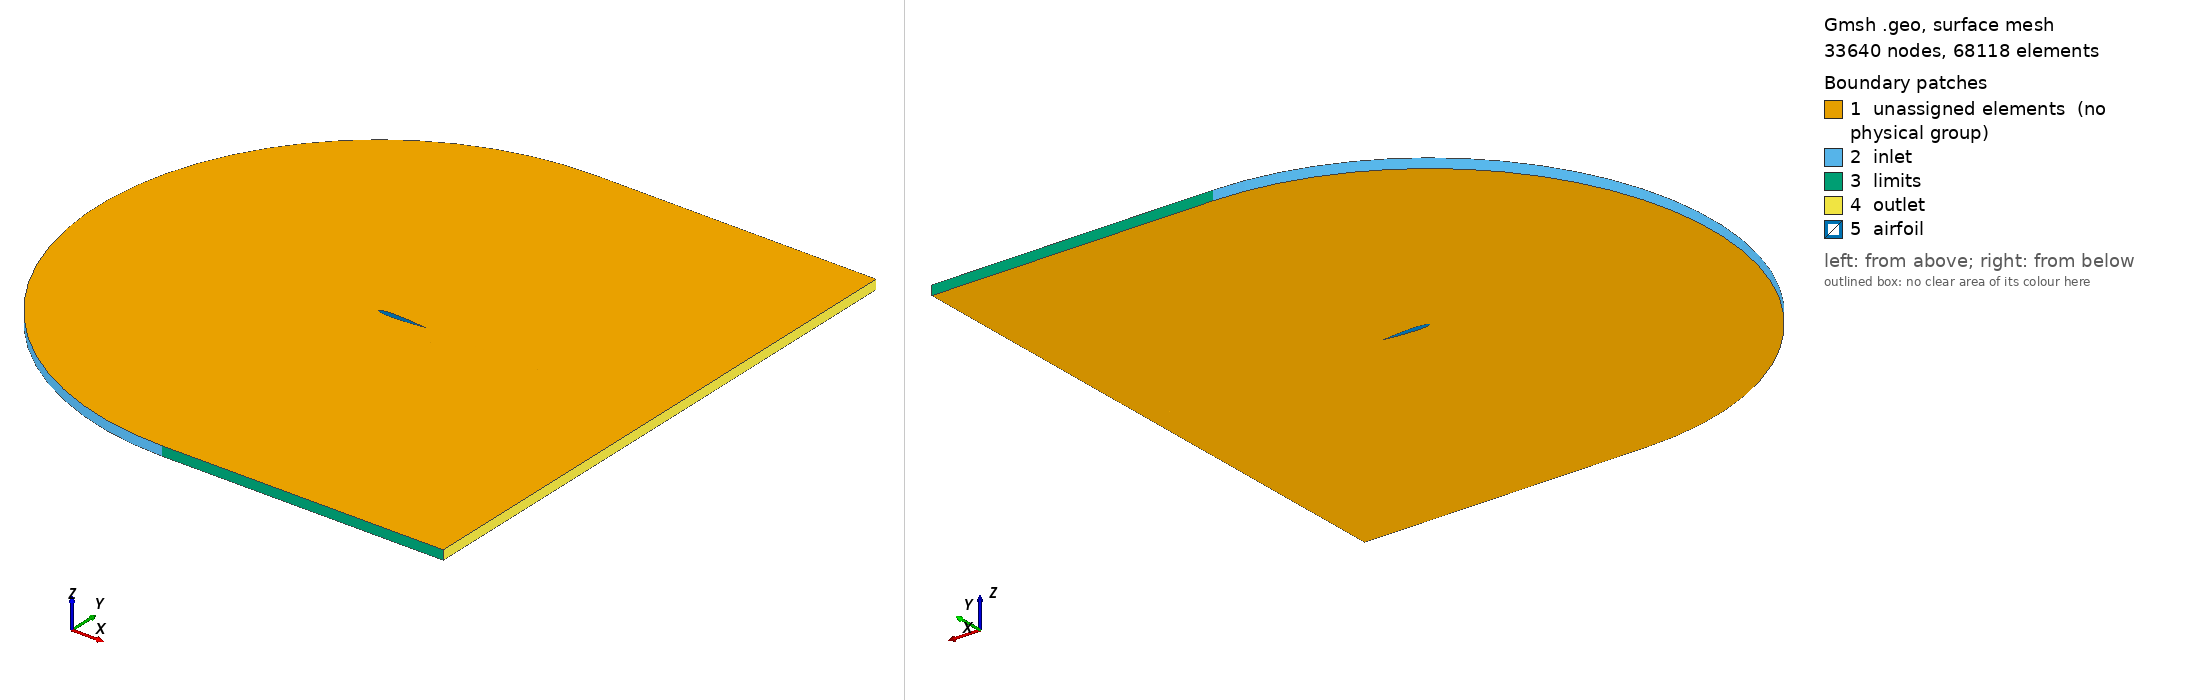

Gmsh geometry script, surface-meshed: 33640 nodes, 68118 surface elements. Boundary patches (legend numbers): 1 unassigned elements (no physical group), 2 inlet, 3 limits, 4 outlet, 5 airfoil. Left view from above one corner, right view from below the opposite corner. Legend entries are the model's physical surfaces; 'unassigned elements' are surfaces in no physical group. The drawing asked Gmsh for element sizes between 1% and 20% of the model's largest extent; the script's own settings can give other sizes.

=== NACA0012_3D.geo (drawn) ===
SetFactory("OpenCASCADE");
N_inlet = DefineNumber[ 30, Name "Parameters/N_inlet" ];
N_vertical = DefineNumber[ 30, Name "Parameters/N_vertical" ];
P_vertical = DefineNumber[ 1.10, Name "Parameters/P_vertical" ];
N_airfoil = DefineNumber[ 50, Name "Parameters/N_airfoil" ];
N_shear = DefineNumber[ 30, Name "Parameters/N_shear" ];
P_shear = DefineNumber[ 1.2, Name "Parameters/P_shear" ];
L = DefineNumber[ 6, Name "Parameters/L" ];
C = DefineNumber[ 6, Name "Parameters/C" ];
Hz = DefineNumber[ 0.2, Name "Parameters/Hz" ];
Nz = DefineNumber[ 22, Name "Parameters/Hz" ];
Refinement_offset = DefineNumber[ 0.35347154991943724, Name "Parameters/Refinement_offset" ];
N_refinement = DefineNumber[ 45.0, Name "Parameters/N_refinement" ];
P_refinement = DefineNumber[ 1.18, Name "Parameters/P_refinement" ];
AoA_deg = DefineNumber[ 0, Name "Parameters/AoA" ];
AoA = AoA_deg*3.14/180;
a_dim = 0.2;
Point(1) = {1.0*Cos(AoA) + -0.00126*Sin(AoA),-1* 1.0*Sin(AoA) + -0.00126*Cos(AoA),0.0,a_dim};
Point(2) = {0.995*Cos(AoA) + -0.001957*Sin(AoA),-1* 0.995*Sin(AoA) + -0.001957*Cos(AoA),0.0,a_dim};
Point(3) = {0.99*Cos(AoA) + -0.002654*Sin(AoA),-1* 0.99*Sin(AoA) + -0.002654*Cos(AoA),0.0,a_dim};
Point(4) = {0.98*Cos(AoA) + -0.004032*Sin(AoA),-1* 0.98*Sin(AoA) + -0.004032*Cos(AoA),0.0,a_dim};
Point(5) = {0.97*Cos(AoA) + -0.005393*Sin(AoA),-1* 0.97*Sin(AoA) + -0.005393*Cos(AoA),0.0,a_dim};
Point(6) = {0.96*Cos(AoA) + -0.006737*Sin(AoA),-1* 0.96*Sin(AoA) + -0.006737*Cos(AoA),0.0,a_dim};
Point(7) = {0.95*Cos(AoA) + -0.008066*Sin(AoA),-1* 0.95*Sin(AoA) + -0.008066*Cos(AoA),0.0,a_dim};
Point(8) = {0.925*Cos(AoA) + -0.011317*Sin(AoA),-1* 0.925*Sin(AoA) + -0.011317*Cos(AoA),0.0,a_dim};
Point(9) = {0.9*Cos(AoA) + -0.014477*Sin(AoA),-1* 0.9*Sin(AoA) + -0.014477*Cos(AoA),0.0,a_dim};
Point(10) = {0.875*Cos(AoA) + -0.017544*Sin(AoA),-1* 0.875*Sin(AoA) + -0.017544*Cos(AoA),0.0,a_dim};
Point(11) = {0.85*Cos(AoA) + -0.020526*Sin(AoA),-1* 0.85*Sin(AoA) + -0.020526*Cos(AoA),0.0,a_dim};
Point(12) = {0.825*Cos(AoA) + -0.023419*Sin(AoA),-1* 0.825*Sin(AoA) + -0.023419*Cos(AoA),0.0,a_dim};
Point(13) = {0.8*Cos(AoA) + -0.026231*Sin(AoA),-1* 0.8*Sin(AoA) + -0.026231*Cos(AoA),0.0,a_dim};
Point(14) = {0.775*Cos(AoA) + -0.028957*Sin(AoA),-1* 0.775*Sin(AoA) + -0.028957*Cos(AoA),0.0,a_dim};
Point(15) = {0.75*Cos(AoA) + -0.031603*Sin(AoA),-1* 0.75*Sin(AoA) + -0.031603*Cos(AoA),0.0,a_dim};
Point(16) = {0.725*Cos(AoA) + -0.034162*Sin(AoA),-1* 0.725*Sin(AoA) + -0.034162*Cos(AoA),0.0,a_dim};
Point(17) = {0.7*Cos(AoA) + -0.036639*Sin(AoA),-1* 0.7*Sin(AoA) + -0.036639*Cos(AoA),0.0,a_dim};
Point(18) = {0.675*Cos(AoA) + -0.039025*Sin(AoA),-1* 0.675*Sin(AoA) + -0.039025*Cos(AoA),0.0,a_dim};
Point(19) = {0.65*Cos(AoA) + -0.041325*Sin(AoA),-1* 0.65*Sin(AoA) + -0.041325*Cos(AoA),0.0,a_dim};
Point(20) = {0.625*Cos(AoA) + -0.043527*Sin(AoA),-1* 0.625*Sin(AoA) + -0.043527*Cos(AoA),0.0,a_dim};
Point(21) = {0.6*Cos(AoA) + -0.045634*Sin(AoA),-1* 0.6*Sin(AoA) + -0.045634*Cos(AoA),0.0,a_dim};
Point(22) = {0.575*Cos(AoA) + -0.047632*Sin(AoA),-1* 0.575*Sin(AoA) + -0.047632*Cos(AoA),0.0,a_dim};
Point(23) = {0.55*Cos(AoA) + -0.049524*Sin(AoA),-1* 0.55*Sin(AoA) + -0.049524*Cos(AoA),0.0,a_dim};
Point(24) = {0.525*Cos(AoA) + -0.051293*Sin(AoA),-1* 0.525*Sin(AoA) + -0.051293*Cos(AoA),0.0,a_dim};
Point(25) = {0.5*Cos(AoA) + -0.05294*Sin(AoA),-1* 0.5*Sin(AoA) + -0.05294*Cos(AoA),0.0,a_dim};
Point(26) = {0.475*Cos(AoA) + -0.054445*Sin(AoA),-1* 0.475*Sin(AoA) + -0.054445*Cos(AoA),0.0,a_dim};
Point(27) = {0.45*Cos(AoA) + -0.055807*Sin(AoA),-1* 0.45*Sin(AoA) + -0.055807*Cos(AoA),0.0,a_dim};
Point(28) = {0.425*Cos(AoA) + -0.057003*Sin(AoA),-1* 0.425*Sin(AoA) + -0.057003*Cos(AoA),0.0,a_dim};
Point(29) = {0.4*Cos(AoA) + -0.05803*Sin(AoA),-1* 0.4*Sin(AoA) + -0.05803*Cos(AoA),0.0,a_dim};
Point(30) = {0.375*Cos(AoA) + -0.058859*Sin(AoA),-1* 0.375*Sin(AoA) + -0.058859*Cos(AoA),0.0,a_dim};
Point(31) = {0.35*Cos(AoA) + -0.059486*Sin(AoA),-1* 0.35*Sin(AoA) + -0.059486*Cos(AoA),0.0,a_dim};
Point(32) = {0.325*Cos(AoA) + -0.059874*Sin(AoA),-1* 0.325*Sin(AoA) + -0.059874*Cos(AoA),0.0,a_dim};
Point(33) = {0.3*Cos(AoA) + -0.060017*Sin(AoA),-1* 0.3*Sin(AoA) + -0.060017*Cos(AoA),0.0,a_dim};
Point(34) = {0.275*Cos(AoA) + -0.059866*Sin(AoA),-1* 0.275*Sin(AoA) + -0.059866*Cos(AoA),0.0,a_dim};
Point(35) = {0.25*Cos(AoA) + -0.059412*Sin(AoA),-1* 0.25*Sin(AoA) + -0.059412*Cos(AoA),0.0,a_dim};
Point(36) = {0.225*Cos(AoA) + -0.058588*Sin(AoA),-1* 0.225*Sin(AoA) + -0.058588*Cos(AoA),0.0,a_dim};
Point(37) = {0.2*Cos(AoA) + -0.057375*Sin(AoA),-1* 0.2*Sin(AoA) + -0.057375*Cos(AoA),0.0,a_dim};
Point(38) = {0.175*Cos(AoA) + -0.055677*Sin(AoA),-1* 0.175*Sin(AoA) + -0.055677*Cos(AoA),0.0,a_dim};
Point(39) = {0.15*Cos(AoA) + -0.053452*Sin(AoA),-1* 0.15*Sin(AoA) + -0.053452*Cos(AoA),0.0,a_dim};
Point(40) = {0.125*Cos(AoA) + -0.050538*Sin(AoA),-1* 0.125*Sin(AoA) + -0.050538*Cos(AoA),0.0,a_dim};
Point(41) = {0.1*Cos(AoA) + -0.046828*Sin(AoA),-1* 0.1*Sin(AoA) + -0.046828*Cos(AoA),0.0,a_dim};
Point(42) = {0.09*Cos(AoA) + -0.04505*Sin(AoA),-1* 0.09*Sin(AoA) + -0.04505*Cos(AoA),0.0,a_dim};
Point(43) = {0.08*Cos(AoA) + -0.043072*Sin(AoA),-1* 0.08*Sin(AoA) + -0.043072*Cos(AoA),0.0,a_dim};
Point(44) = {0.07*Cos(AoA) + -0.040863*Sin(AoA),-1* 0.07*Sin(AoA) + -0.040863*Cos(AoA),0.0,a_dim};
Point(45) = {0.06*Cos(AoA) + -0.038376*Sin(AoA),-1* 0.06*Sin(AoA) + -0.038376*Cos(AoA),0.0,a_dim};
Point(46) = {0.05*Cos(AoA) + -0.035547*Sin(AoA),-1* 0.05*Sin(AoA) + -0.035547*Cos(AoA),0.0,a_dim};
Point(47) = {0.04*Cos(AoA) + -0.032277*Sin(AoA),-1* 0.04*Sin(AoA) + -0.032277*Cos(AoA),0.0,a_dim};
Point(48) = {0.03*Cos(AoA) + -0.028401*Sin(AoA),-1* 0.03*Sin(AoA) + -0.028401*Cos(AoA),0.0,a_dim};
Point(49) = {0.02*Cos(AoA) + -0.023598*Sin(AoA),-1* 0.02*Sin(AoA) + -0.023598*Cos(AoA),0.0,a_dim};
Point(50) = {0.01*Cos(AoA) + -0.017037*Sin(AoA),-1* 0.01*Sin(AoA) + -0.017037*Cos(AoA),0.0,a_dim};
Point(51) = {0.005*Cos(AoA) + -0.012213*Sin(AoA),-1* 0.005*Sin(AoA) + -0.012213*Cos(AoA),0.0,a_dim};
Point(52) = {0.004*Cos(AoA) + -0.010961*Sin(AoA),-1* 0.004*Sin(AoA) + -0.010961*Cos(AoA),0.0,a_dim};
Point(53) = {0.003*Cos(AoA) + -0.009528*Sin(AoA),-1* 0.003*Sin(AoA) + -0.009528*Cos(AoA),0.0,a_dim};
Point(54) = {0.002*Cos(AoA) + -0.007815*Sin(AoA),-1* 0.002*Sin(AoA) + -0.007815*Cos(AoA),0.0,a_dim};
Point(55) = {0.001*Cos(AoA) + -0.005557*Sin(AoA),-1* 0.001*Sin(AoA) + -0.005557*Cos(AoA),0.0,a_dim};
Point(56) = {0.0008*Cos(AoA) + -0.004969*Sin(AoA),-1* 0.0008*Sin(AoA) + -0.004969*Cos(AoA),0.0,a_dim};
Point(57) = {0.0006*Cos(AoA) + -0.004296*Sin(AoA),-1* 0.0006*Sin(AoA) + -0.004296*Cos(AoA),0.0,a_dim};
Point(58) = {0.0004*Cos(AoA) + -0.003486*Sin(AoA),-1* 0.0004*Sin(AoA) + -0.003486*Cos(AoA),0.0,a_dim};
Point(59) = {0.0002*Cos(AoA) + -0.002238*Sin(AoA),-1* 0.0002*Sin(AoA) + -0.002238*Cos(AoA),0.0,a_dim};
Point(60) = {0.0*Cos(AoA) + 0.0*Sin(AoA),-1* 0.0*Sin(AoA) + 0.0*Cos(AoA),0.0,a_dim};
Point(61) = {0.0002*Cos(AoA) + 0.002238*Sin(AoA),-1* 0.0002*Sin(AoA) + 0.002238*Cos(AoA),0.0,a_dim};
Point(62) = {0.0004*Cos(AoA) + 0.003486*Sin(AoA),-1* 0.0004*Sin(AoA) + 0.003486*Cos(AoA),0.0,a_dim};
Point(63) = {0.0006*Cos(AoA) + 0.004296*Sin(AoA),-1* 0.0006*Sin(AoA) + 0.004296*Cos(AoA),0.0,a_dim};
Point(64) = {0.0008*Cos(AoA) + 0.004969*Sin(AoA),-1* 0.0008*Sin(AoA) + 0.004969*Cos(AoA),0.0,a_dim};
Point(65) = {0.001*Cos(AoA) + 0.005557*Sin(AoA),-1* 0.001*Sin(AoA) + 0.005557*Cos(AoA),0.0,a_dim};
Point(66) = {0.002*Cos(AoA) + 0.007815*Sin(AoA),-1* 0.002*Sin(AoA) + 0.007815*Cos(AoA),0.0,a_dim};
Point(67) = {0.003*Cos(AoA) + 0.009528*Sin(AoA),-1* 0.003*Sin(AoA) + 0.009528*Cos(AoA),0.0,a_dim};
Point(68) = {0.004*Cos(AoA) + 0.010961*Sin(AoA),-1* 0.004*Sin(AoA) + 0.010961*Cos(AoA),0.0,a_dim};
Point(69) = {0.005*Cos(AoA) + 0.012213*Sin(AoA),-1* 0.005*Sin(AoA) + 0.012213*Cos(AoA),0.0,a_dim};
Point(70) = {0.01*Cos(AoA) + 0.017037*Sin(AoA),-1* 0.01*Sin(AoA) + 0.017037*Cos(AoA),0.0,a_dim};
Point(71) = {0.02*Cos(AoA) + 0.023598*Sin(AoA),-1* 0.02*Sin(AoA) + 0.023598*Cos(AoA),0.0,a_dim};
Point(72) = {0.03*Cos(AoA) + 0.028401*Sin(AoA),-1* 0.03*Sin(AoA) + 0.028401*Cos(AoA),0.0,a_dim};
Point(73) = {0.04*Cos(AoA) + 0.032277*Sin(AoA),-1* 0.04*Sin(AoA) + 0.032277*Cos(AoA),0.0,a_dim};
Point(74) = {0.05*Cos(AoA) + 0.035547*Sin(AoA),-1* 0.05*Sin(AoA) + 0.035547*Cos(AoA),0.0,a_dim};
Point(75) = {0.06*Cos(AoA) + 0.038376*Sin(AoA),-1* 0.06*Sin(AoA) + 0.038376*Cos(AoA),0.0,a_dim};
Point(76) = {0.07*Cos(AoA) + 0.040863*Sin(AoA),-1* 0.07*Sin(AoA) + 0.040863*Cos(AoA),0.0,a_dim};
Point(77) = {0.08*Cos(AoA) + 0.043072*Sin(AoA),-1* 0.08*Sin(AoA) + 0.043072*Cos(AoA),0.0,a_dim};
Point(78) = {0.09*Cos(AoA) + 0.04505*Sin(AoA),-1* 0.09*Sin(AoA) + 0.04505*Cos(AoA),0.0,a_dim};
Point(79) = {0.1*Cos(AoA) + 0.046828*Sin(AoA),-1* 0.1*Sin(AoA) + 0.046828*Cos(AoA),0.0,a_dim};
Point(80) = {0.125*Cos(AoA) + 0.050538*Sin(AoA),-1* 0.125*Sin(AoA) + 0.050538*Cos(AoA),0.0,a_dim};
Point(81) = {0.15*Cos(AoA) + 0.053452*Sin(AoA),-1* 0.15*Sin(AoA) + 0.053452*Cos(AoA),0.0,a_dim};
Point(82) = {0.175*Cos(AoA) + 0.055677*Sin(AoA),-1* 0.175*Sin(AoA) + 0.055677*Cos(AoA),0.0,a_dim};
Point(83) = {0.2*Cos(AoA) + 0.057375*Sin(AoA),-1* 0.2*Sin(AoA) + 0.057375*Cos(AoA),0.0,a_dim};
Point(84) = {0.225*Cos(AoA) + 0.058588*Sin(AoA),-1* 0.225*Sin(AoA) + 0.058588*Cos(AoA),0.0,a_dim};
Point(85) = {0.25*Cos(AoA) + 0.059412*Sin(AoA),-1* 0.25*Sin(AoA) + 0.059412*Cos(AoA),0.0,a_dim};
Point(86) = {0.275*Cos(AoA) + 0.059866*Sin(AoA),-1* 0.275*Sin(AoA) + 0.059866*Cos(AoA),0.0,a_dim};
Point(87) = {0.3*Cos(AoA) + 0.060017*Sin(AoA),-1* 0.3*Sin(AoA) + 0.060017*Cos(AoA),0.0,a_dim};
Point(88) = {0.325*Cos(AoA) + 0.059874*Sin(AoA),-1* 0.325*Sin(AoA) + 0.059874*Cos(AoA),0.0,a_dim};
Point(89) = {0.35*Cos(AoA) + 0.059486*Sin(AoA),-1* 0.35*Sin(AoA) + 0.059486*Cos(AoA),0.0,a_dim};
Point(90) = {0.375*Cos(AoA) + 0.058859*Sin(AoA),-1* 0.375*Sin(AoA) + 0.058859*Cos(AoA),0.0,a_dim};
Point(91) = {0.4*Cos(AoA) + 0.05803*Sin(AoA),-1* 0.4*Sin(AoA) + 0.05803*Cos(AoA),0.0,a_dim};
Point(92) = {0.425*Cos(AoA) + 0.057003*Sin(AoA),-1* 0.425*Sin(AoA) + 0.057003*Cos(AoA),0.0,a_dim};
Point(93) = {0.45*Cos(AoA) + 0.055807*Sin(AoA),-1* 0.45*Sin(AoA) + 0.055807*Cos(AoA),0.0,a_dim};
Point(94) = {0.475*Cos(AoA) + 0.054445*Sin(AoA),-1* 0.475*Sin(AoA) + 0.054445*Cos(AoA),0.0,a_dim};
Point(95) = {0.5*Cos(AoA) + 0.05294*Sin(AoA),-1* 0.5*Sin(AoA) + 0.05294*Cos(AoA),0.0,a_dim};
Point(96) = {0.525*Cos(AoA) + 0.051293*Sin(AoA),-1* 0.525*Sin(AoA) + 0.051293*Cos(AoA),0.0,a_dim};
Point(97) = {0.55*Cos(AoA) + 0.049524*Sin(AoA),-1* 0.55*Sin(AoA) + 0.049524*Cos(AoA),0.0,a_dim};
Point(98) = {0.575*Cos(AoA) + 0.047632*Sin(AoA),-1* 0.575*Sin(AoA) + 0.047632*Cos(AoA),0.0,a_dim};
Point(99) = {0.6*Cos(AoA) + 0.045634*Sin(AoA),-1* 0.6*Sin(AoA) + 0.045634*Cos(AoA),0.0,a_dim};
Point(100) = {0.625*Cos(AoA) + 0.043527*Sin(AoA),-1* 0.625*Sin(AoA) + 0.043527*Cos(AoA),0.0,a_dim};
Point(101) = {0.65*Cos(AoA) + 0.041325*Sin(AoA),-1* 0.65*Sin(AoA) + 0.041325*Cos(AoA),0.0,a_dim};
Point(102) = {0.675*Cos(AoA) + 0.039025*Sin(AoA),-1* 0.675*Sin(AoA) + 0.039025*Cos(AoA),0.0,a_dim};
Point(103) = {0.7*Cos(AoA) + 0.036639*Sin(AoA),-1* 0.7*Sin(AoA) + 0.036639*Cos(AoA),0.0,a_dim};
Point(104) = {0.725*Cos(AoA) + 0.034162*Sin(AoA),-1* 0.725*Sin(AoA) + 0.034162*Cos(AoA),0.0,a_dim};
Point(105) = {0.75*Cos(AoA) + 0.031603*Sin(AoA),-1* 0.75*Sin(AoA) + 0.031603*Cos(AoA),0.0,a_dim};
Point(106) = {0.775*Cos(AoA) + 0.028957*Sin(AoA),-1* 0.775*Sin(AoA) + 0.028957*Cos(AoA),0.0,a_dim};
Point(107) = {0.8*Cos(AoA) + 0.026231*Sin(AoA),-1* 0.8*Sin(AoA) + 0.026231*Cos(AoA),0.0,a_dim};
Point(108) = {0.825*Cos(AoA) + 0.023419*Sin(AoA),-1* 0.825*Sin(AoA) + 0.023419*Cos(AoA),0.0,a_dim};
Point(109) = {0.85*Cos(AoA) + 0.020526*Sin(AoA),-1* 0.85*Sin(AoA) + 0.020526*Cos(AoA),0.0,a_dim};
Point(110) = {0.875*Cos(AoA) + 0.017544*Sin(AoA),-1* 0.875*Sin(AoA) + 0.017544*Cos(AoA),0.0,a_dim};
Point(111) = {0.9*Cos(AoA) + 0.014477*Sin(AoA),-1* 0.9*Sin(AoA) + 0.014477*Cos(AoA),0.0,a_dim};
Point(112) = {0.925*Cos(AoA) + 0.011317*Sin(AoA),-1* 0.925*Sin(AoA) + 0.011317*Cos(AoA),0.0,a_dim};
Point(113) = {0.95*Cos(AoA) + 0.008066*Sin(AoA),-1* 0.95*Sin(AoA) + 0.008066*Cos(AoA),0.0,a_dim};
Point(114) = {0.96*Cos(AoA) + 0.006737*Sin(AoA),-1* 0.96*Sin(AoA) + 0.006737*Cos(AoA),0.0,a_dim};
Point(115) = {0.97*Cos(AoA) + 0.005393*Sin(AoA),-1* 0.97*Sin(AoA) + 0.005393*Cos(AoA),0.0,a_dim};
Point(116) = {0.98*Cos(AoA) + 0.004032*Sin(AoA),-1* 0.98*Sin(AoA) + 0.004032*Cos(AoA),0.0,a_dim};
Point(117) = {0.99*Cos(AoA) + 0.002654*Sin(AoA),-1* 0.99*Sin(AoA) + 0.002654*Cos(AoA),0.0,a_dim};
Point(118) = {0.995*Cos(AoA) + 0.001957*Sin(AoA),-1* 0.995*Sin(AoA) + 0.001957*Cos(AoA),0.0,a_dim};
Point(119) = {1.0*Cos(AoA) + 0.00126*Sin(AoA),-1* 1.0*Sin(AoA) + 0.00126*Cos(AoA),0.0,a_dim};
N_edge = DefineNumber[ 3, Name "Parameters/N_edge" ];
Spline(1) = {76:119};
Spline(2) = {1:44};
Line(3) = {119, 1};
Spline(4) = {44:76};
Point(120) = {0, C, 0};
Point(121) = {0, -C, 0};
Point(122) = {L, C, 0};
Point(123) = {L, -C, 0};
Point(124) = {1, C, 0};
Point(125) = {1, -C, 0};
Point(126) = {L, -L* 1.0*Sin(AoA) + 0.00126*L*Cos(AoA), 0};
Point(127) = {L, -L* 1.0*Sin(AoA) + -0.00126*L*Cos(AoA), 0};
Point(128) = {0, 0, 0};
Point(129) = { Refinement_offset*Sin(AoA),  Refinement_offset*Cos(AoA), 0};
Point(130) = { - Refinement_offset*Sin(AoA),  - Refinement_offset*Cos(AoA), 0};
Point(131) = {1*Cos(AoA), -1* 1.0*Sin(AoA) + 0.00126*1*Cos(AoA) + Refinement_offset, 0};
Point(132) = {L, -L* 1.0*Sin(AoA) + 0.00126*L*Cos(AoA)+ Refinement_offset, 0};
Point(133) = {L, -L* 1.0*Sin(AoA) + -0.00126*L*Cos(AoA) - Refinement_offset, 0};
Point(134) = {1*Cos(AoA), -1* 1.0*Sin(AoA) + -0.00126*1*Cos(AoA) - Refinement_offset, 0};
Circle(5) = {121, 128, 120};
Line(6) = {120, 124};
Line(7) = {121, 125};
Line(8) = {124, 122};
Line(9) = {131, 119};
Line(10) = {134, 1};
Line(11) = {125, 123};
Line(12) = {120, 129};
Line(13) = {129, 76};
Line(14) = {121, 130};
Line(15) = {130, 44};
Line(16) = {122, 132};
Line(17) = {132, 126};
Line(18) = {126, 127};
Line(19) = {127, 133};
Line(20) = {123, 133};
Line(21) = {127, 1};
Line(22) = {126, 119};
Circle(23) = {130, 128, 129};
Line(24) = {129, 131};
Line(25) = {130, 134};
Line(26) = {131, 132};
Line(27) = {134, 133};
Line(28) = {124, 131};
Line(29) = {125, 134};
Curve Loop(1) = {12,-23,-14,5 };
Curve Loop(2) = {6,28,-24,-12 };
Curve Loop(3) = {7,29,-25,-14 };
Curve Loop(4) = {8,16,-26,-28 };
Curve Loop(5) = {11,20,-27,-29 };
Curve Loop(6) = {13,-4,-15,23 };
Curve Loop(7) = {24,9,-1,-13 };
Curve Loop(8) = {25,10,2,-15 };
Curve Loop(9) = {26,17,22,-9 };
Curve Loop(10) = {27,-19,21,-10 };
Plane Surface(1) = {1};
Plane Surface(2) = {2};
Plane Surface(3) = {3};
Plane Surface(4) = {4};
Plane Surface(5) = {5};
Plane Surface(6) = {6};
Plane Surface(7) = {7};
Plane Surface(8) = {8};
Plane Surface(9) = {9};
Plane Surface(10) = {10};
Curve Loop(11) = {18,21,-3,-22 };
Plane Surface(11) = {11};
Transfinite Curve {-5, -23, -4} = N_inlet Using Progression 1.0; 
Transfinite Curve {-12, -28, -16, -20, -29, -14} = N_vertical Using Progression P_vertical; 
Transfinite Curve {-13, -9, -17, 19, -10, -15} = N_refinement Using Progression P_refinement; 
Transfinite Curve {6, 24, -1, 2, 7, 25} = N_airfoil Using Progression 1.0; 
Transfinite Curve {3, 18} = 17 Using Progression 1.0; 
Transfinite Curve {8, 26, -22, -21, 27, 11} = N_shear Using Progression P_shear; 
Extrude {0, 0, Hz} { 

        Surface{1:11}; Layers {Nz}; Recombine;  

        }Transfinite Surface {1};
Transfinite Surface {2};
Transfinite Surface {3};
Transfinite Surface {4};
Transfinite Surface {5};
Transfinite Surface {6};
Transfinite Surface {7};
Transfinite Surface {8};
Transfinite Surface {9};
Transfinite Surface {10};
Transfinite Surface {11};
Physical Point ("airfoil", 1) = {1:119}; 
Physical Point ("outlet", 2) = {133, 126, 127, 132}; 
Physical Point ("limits", 3) = {121, 125, 123, 120, 124, 122}; 
Physical Curve ("airofil", 4) = {1, 2, 3, 4, 60, 58, 66, 63}; 
Physical Curve ("inlet", 5) = {5, 37}; 
Physical Curve ("limits", 6) = {6, 7, 8, 11, 30, 38, 48, 35, 43, 53}; 
Physical Curve ("outlet", 7) = {16, 17, 18, 19, 20, 55, 72, 69, 50}; 
Physical Surface ("inlet", 8) = {15}; 
Physical Surface ("outlet", 9) = {30, 46, 43, 26, 49}; 
Physical Surface ("limits", 10) = {21, 29, 17, 25}; 
Physical Surface ("airfoil", 11) = {34, 41, 38, 50}; 
Periodic Surface {16} = {1} Translate {0, 0, Hz};
Periodic Surface {20} = {2} Translate {0, 0, Hz};
Periodic Surface {24} = {3} Translate {0, 0, Hz};
Periodic Surface {28} = {4} Translate {0, 0, Hz};
Periodic Surface {32} = {5} Translate {0, 0, Hz};
Periodic Surface {36} = {6} Translate {0, 0, Hz};
Periodic Surface {39} = {7} Translate {0, 0, Hz};
Periodic Surface {42} = {8} Translate {0, 0, Hz};
Periodic Surface {45} = {9} Translate {0, 0, Hz};
Periodic Surface {48} = {10} Translate {0, 0, Hz};
Periodic Surface {51} = {11} Translate {0, 0, Hz};
